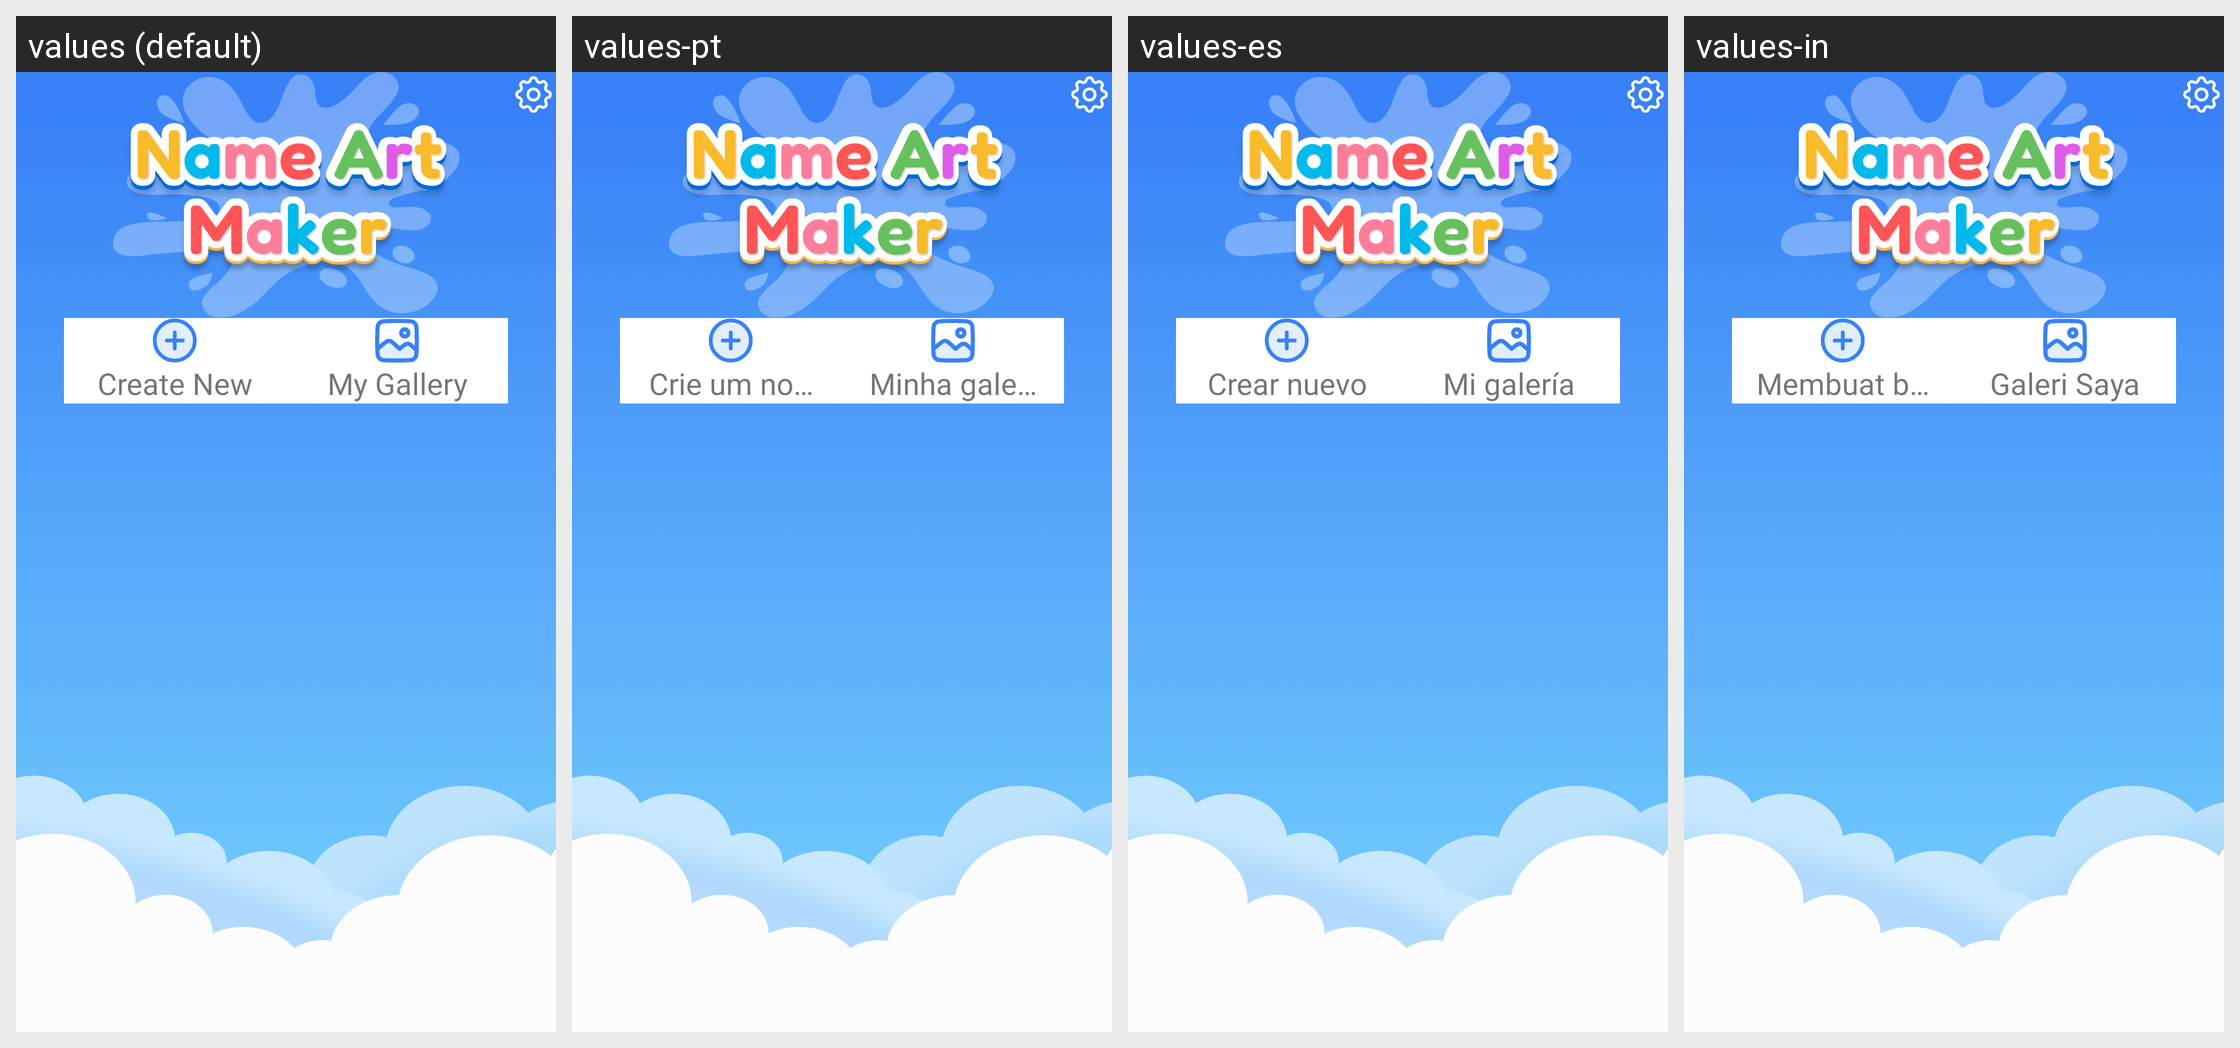

For this localized Android screen grid, give each drawn string resource with its value in every locale shown.
Android screen res/layout/activity_home.xml rendered under 4 locales, left to right: values (default), values-pt, values-es, values-in. Device: Nexus 5 (rendered at 1080×1920; each locale shown at half size, 540×960, under a caption strip naming it); theme AppTheme.
Other locales in the repository, not shown: values-de, values-fr, values-hi, values-zh.
Strings drawn on this screen, with the default value and each locale's value (text and hints the layout hard-codes, and strings that could not be matched under every locale, appear in the picture but are not listed):

Create_New
  values: Create New
  values-pt: Crie um novo
  values-es: Crear nuevo
  values-in: Membuat baru

My_Gallery
  values: My Gallery
  values-pt: Minha galeria
  values-es: Mi galería
  values-in: Galeri Saya
